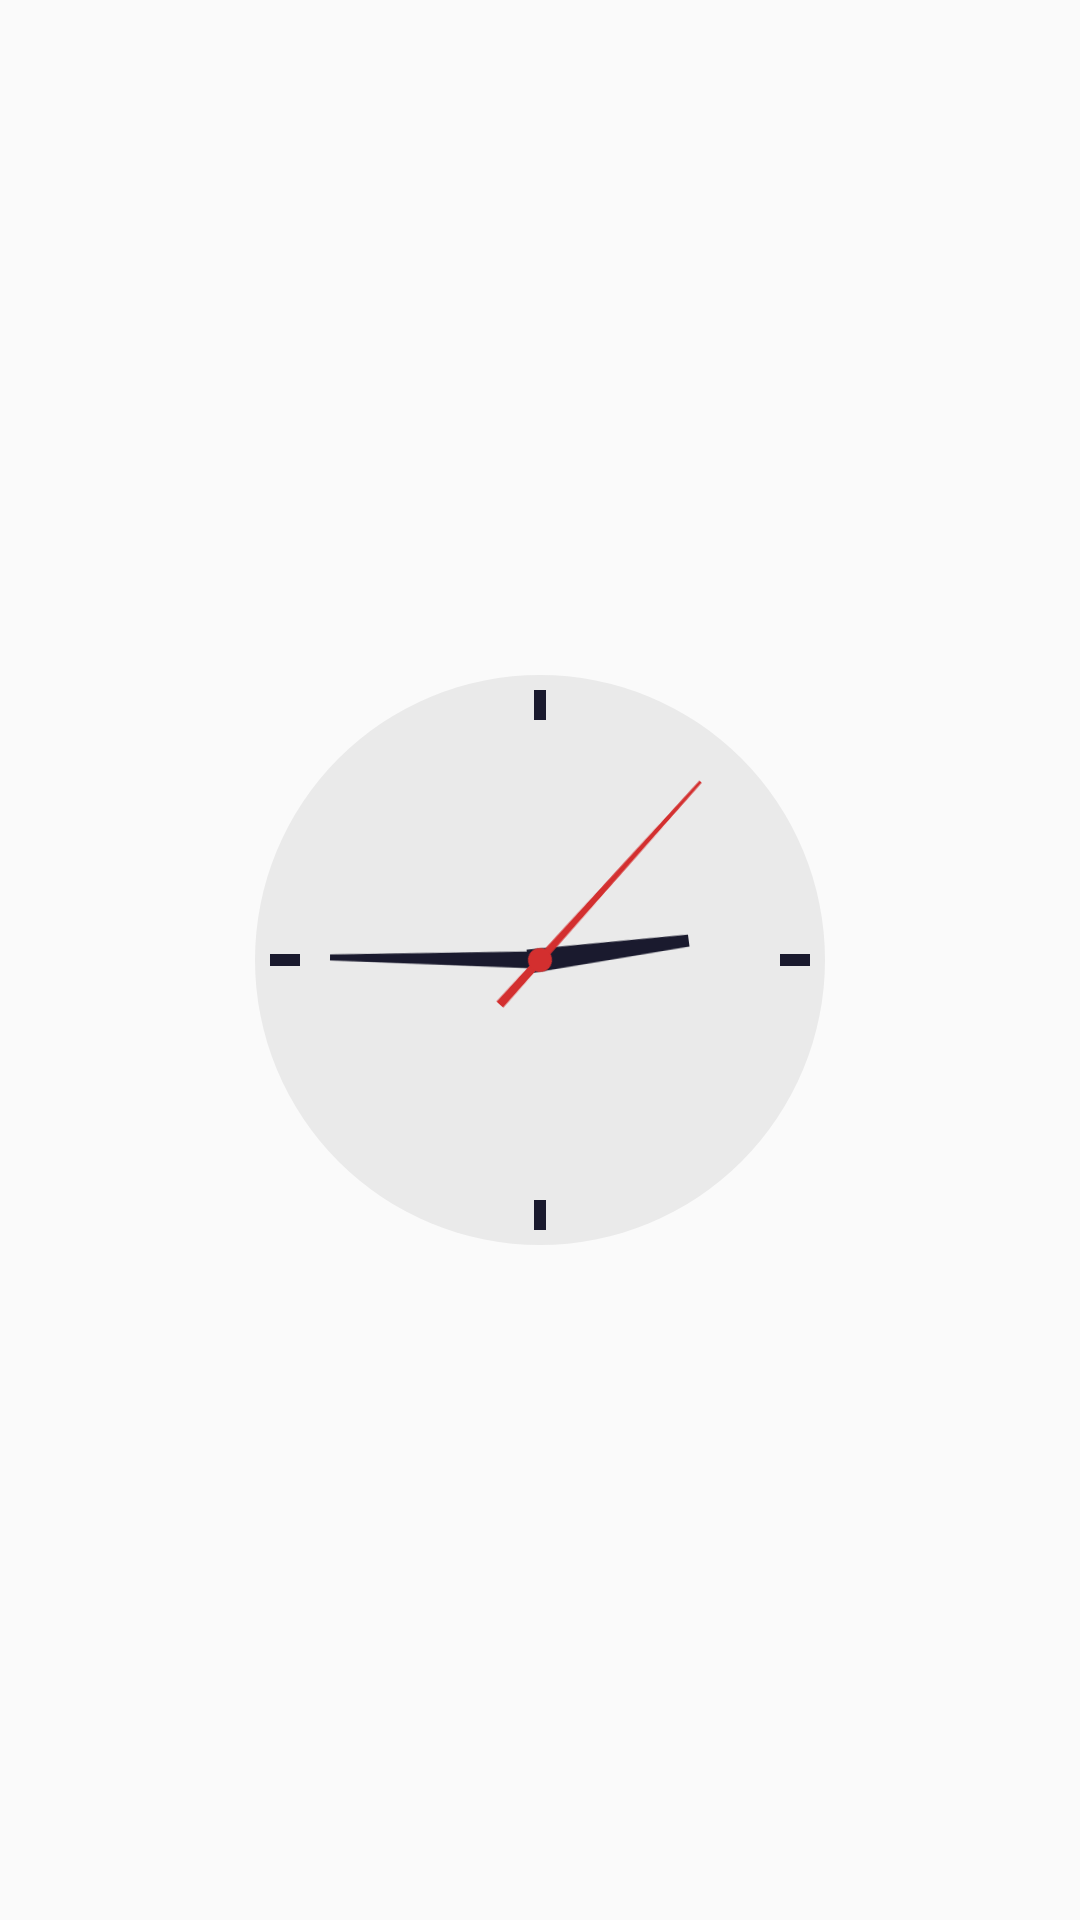

Reconstruct the res/layout file that produces this screen, plus the resources it refers to.
<!-- AndroidManifest.xml: application theme Theme.SmartWidgets -->
<!-- res/layout/widget_analog_clock_a.xml -->
﻿<?xml version="1.0" encoding="utf-8"?>
<FrameLayout xmlns:android="http://schemas.android.com/apk/res/android"
    android:layout_width="match_parent"
    android:layout_height="match_parent"
    android:padding="8dp">
    <AnalogClock
        android:layout_width="match_parent"
        android:layout_height="match_parent"
        android:dial="@drawable/analog_dial_a"
        android:hand_hour="@drawable/analog_hour_a"
        android:hand_minute="@drawable/analog_minute_a"
        android:hand_second="@drawable/analog_second_a" />
</FrameLayout>
<!-- resources referenced by this layout -->
<resources>
  <!-- drawable analog_dial_a (drawable) -->
  ﻿<vector xmlns:android="http://schemas.android.com/apk/res/android"
      android:width="200dp" android:height="200dp" android:viewportWidth="200" android:viewportHeight="200">
      <path android:fillColor="#EAEAEA" android:pathData="M100,100m-95,0a95,95 0,1 1,190 0a95,95 0,1 1,-190 0" />
      <path android:fillColor="#1A1A2E" android:pathData="M100,10L100,20M100,190L100,180M10,100L20,100M190,100L180,100" android:strokeWidth="4" android:strokeColor="#1A1A2E" />
  </vector>
  <!-- drawable analog_hour_a (drawable) -->
  ﻿<vector xmlns:android="http://schemas.android.com/apk/res/android"
      android:width="200dp" android:height="200dp" android:viewportWidth="200" android:viewportHeight="200">
      <path android:fillColor="#1A1A2E" android:pathData="M96,104 L104,104 L102,50 L98,50 Z" />
  </vector>
  <!-- drawable analog_minute_a (drawable) -->
  ﻿<vector xmlns:android="http://schemas.android.com/apk/res/android"
      android:width="200dp" android:height="200dp" android:viewportWidth="200" android:viewportHeight="200">
      <path android:fillColor="#1A1A2E" android:pathData="M97,104 L103,104 L101,30 L99,30 Z" />
  </vector>
  <!-- drawable analog_second_a (drawable) -->
  ﻿<vector xmlns:android="http://schemas.android.com/apk/res/android"
      android:width="200dp" android:height="200dp" android:viewportWidth="200" android:viewportHeight="200">
      <path android:fillColor="#D32F2F" android:pathData="M98.5,120 L101.5,120 L100.5,20 L99.5,20 Z" />
      <path android:fillColor="#D32F2F" android:pathData="M100,100m-4,0a4,4 0,1 1,8 0a4,4 0,1 1,-8 0" />
  </vector>
  <style name="Theme.SmartWidgets" parent="android:Theme.Material.Light.NoActionBar">
          <item name="android:statusBarColor">#FF0F0F1A</item>
          <item name="android:navigationBarColor">#FF0F0F1A</item>
      </style>
</resources>
